Run: headless pygame with SDL's dummy video driver; simulated clock (each Clock.tick advances the game by its frame time, no real sleeping); random seed 0; keys injected as events and as key.get_pressed() state; no mouse input.
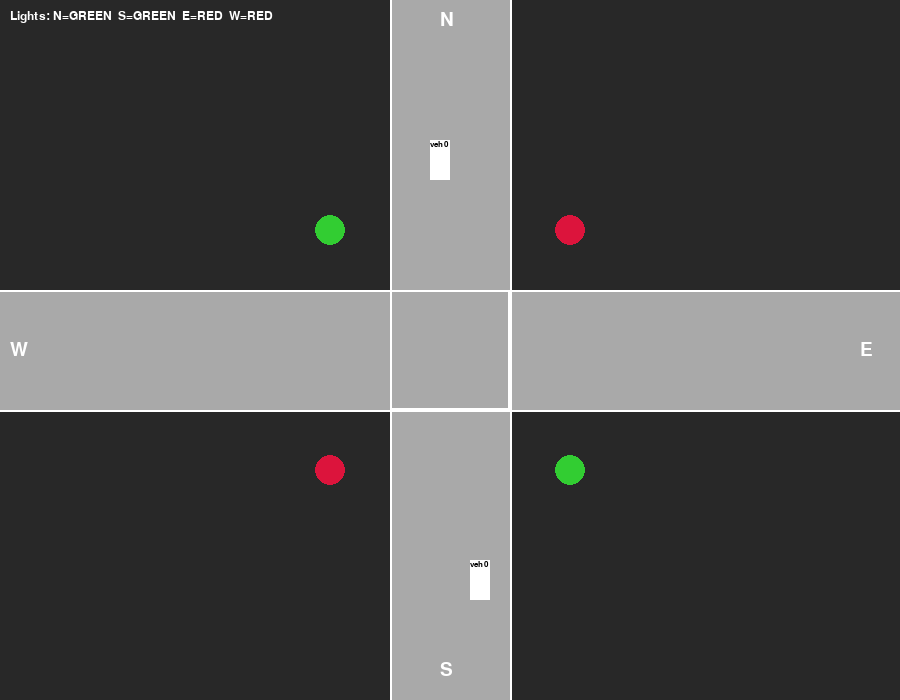
Frame 1 of 4 · flips 1–60 · no input
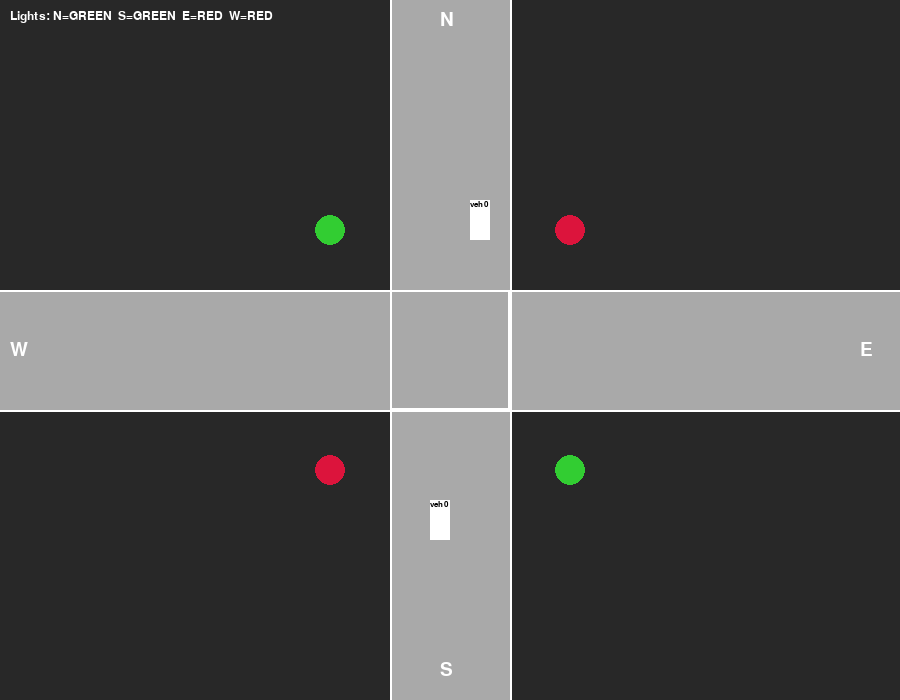
Frame 2 of 4 · flips 61–180 · tapped SPACE, RETURN · held RIGHT (→), D
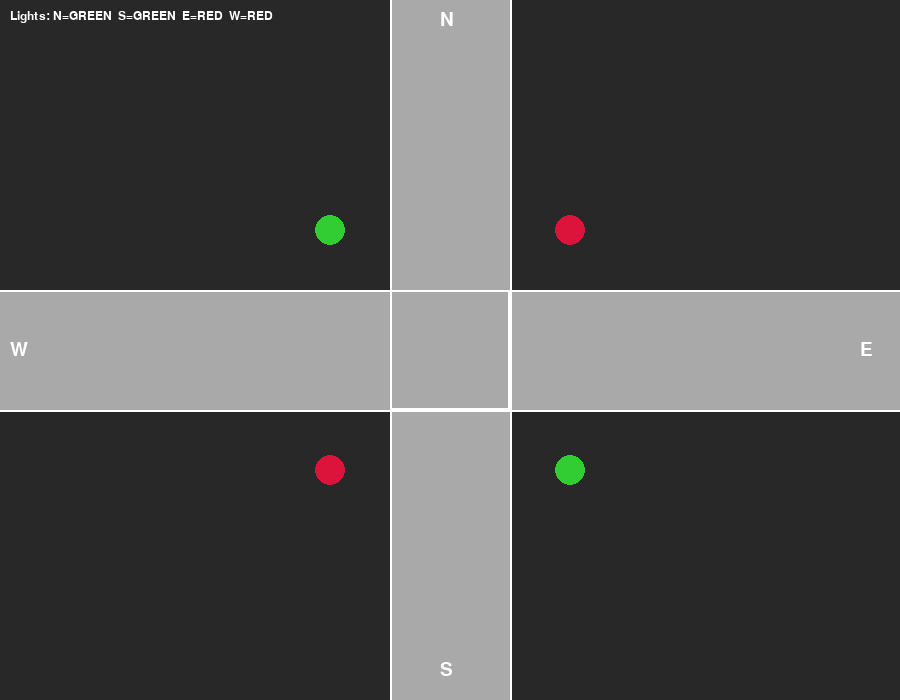
Frame 3 of 4 · flips 181–300 · held DOWN (↓), S
Frame 4 of 4 · flips 301–420 · held LEFT (←), A, UP (↑), W · screen unchanged from frame 3, image omitted

The pygame program that drew these frames:

#!/usr/bin/env python3
import pygame
import sys
import time
import random

# Initialize Pygame
pygame.init()

# Screen dimensions
WIDTH, HEIGHT = 900, 700
screen = pygame.display.set_mode((WIDTH, HEIGHT))
pygame.display.set_caption("Crossroads Simulation Dashboard")

clock = pygame.time.Clock()

# Define Colors
BLACK      = (0, 0, 0)
WHITE      = (255, 255, 255)
RED        = (220, 20, 60)
GREEN      = (50, 205, 50)
YELLOW     = (255, 215, 0)
GRAY       = (169, 169, 169)
DARK_GRAY  = (40, 40, 40)

# Road and intersection parameters
ROAD_WIDTH = 120
CENTER_X = WIDTH // 2
CENTER_Y = HEIGHT // 2

# Simulation state (dummy state for display demo)
state = {
    "lights": {  # initial state: NS GREEN, EW RED
        "N": "GREEN",
        "S": "GREEN",
        "E": "RED",
        "W": "RED"
    },
    "vehicles": []  # list of vehicles
}

# We'll cycle the lights every 10 seconds.
light_cycle_duration = 10
light_timer = 0

# Vehicle counter for unique IDs.
vehicle_id_counter = 1

def create_vehicle(source, destination, turn="straight", priority=False):
    global vehicle_id_counter
    vid = f"veh{vehicle_id_counter:03d}"
    vehicle_id_counter += 1

    # Set initial position based on source.
    if source == "N":
        pos = [CENTER_X - 20, -40]
        speed = random.randint(2, 4)
    elif source == "S":
        pos = [CENTER_X + 20, HEIGHT + 40]
        speed = -random.randint(2, 4)
    elif source == "E":
        pos = [WIDTH + 40, CENTER_Y - 20]
        speed = -random.randint(2, 4)
    elif source == "W":
        pos = [-40, CENTER_Y + 20]
        speed = random.randint(2, 4)
    else:
        pos = [0, 0]
        speed = 0

    return {
        "id": vid,
        "type": "emergency" if priority else "normal",
        "source": source,
        "destination": destination,
        "pos": pos,
        "speed": speed,
        "turn": turn,
        "priority": priority
    }

def update_vehicles():
    """Update the positions of vehicles based on their source direction.
    
    Vehicles will only move if their corresponding light is GREEN.
    For N and S, check state["lights"]["N"] (assumed shared); for E and W, check state["lights"]["E"].
    """
    new_vehicle_list = []
    for veh in state["vehicles"]:
        src = veh["source"]
        # Check light state:
        if src in ("N", "S"):
            if state["lights"]["N"] != "GREEN":
                new_vehicle_list.append(veh)
                continue  # vehicle stops if the NS light is RED.
            veh["pos"][1] += veh["speed"]
        elif src in ("E", "W"):
            if state["lights"]["E"] != "GREEN":
                new_vehicle_list.append(veh)
                continue  # vehicle stops if the EW light is RED.
            veh["pos"][0] += veh["speed"]
        new_vehicle_list.append(veh)
    state["vehicles"] = [veh for veh in new_vehicle_list
                         if -100 < veh["pos"][0] < WIDTH+100 and -100 < veh["pos"][1] < HEIGHT+100]

def draw_intersection():
    """Draw roads, intersection, lights, and cardinal directions."""
    screen.fill(DARK_GRAY)
    
    # Draw roads.
    pygame.draw.rect(screen, GRAY, (0, CENTER_Y - ROAD_WIDTH // 2, WIDTH, ROAD_WIDTH))
    pygame.draw.rect(screen, GRAY, (CENTER_X - ROAD_WIDTH // 2, 0, ROAD_WIDTH, HEIGHT))
    
    # Draw intersection lines.
    pygame.draw.line(screen, WHITE, (0, CENTER_Y - ROAD_WIDTH // 2), (WIDTH, CENTER_Y - ROAD_WIDTH // 2), 2)
    pygame.draw.line(screen, WHITE, (0, CENTER_Y + ROAD_WIDTH // 2), (WIDTH, CENTER_Y + ROAD_WIDTH // 2), 2)
    pygame.draw.line(screen, WHITE, (CENTER_X - ROAD_WIDTH // 2, 0), (CENTER_X - ROAD_WIDTH // 2, HEIGHT), 2)
    pygame.draw.line(screen, WHITE, (CENTER_X + ROAD_WIDTH // 2, 0), (CENTER_X + ROAD_WIDTH // 2, HEIGHT), 2)
    
    # Draw cardinal direction labels.
    font = pygame.font.SysFont("Arial", 28)
    screen.blit(font.render("N", True, WHITE), (CENTER_X - 10, 10))
    screen.blit(font.render("S", True, WHITE), (CENTER_X - 10, HEIGHT - 40))
    screen.blit(font.render("E", True, WHITE), (WIDTH - 40, CENTER_Y - 10))
    screen.blit(font.render("W", True, WHITE), (10, CENTER_Y - 10))
    
    # Draw traffic lights.
    # Use state["lights"]["N"] for NS.
    ns_light = state["lights"]["N"]
    ns_color = GREEN if ns_light == "GREEN" else RED
    pygame.draw.circle(screen, ns_color, (CENTER_X - ROAD_WIDTH, CENTER_Y - ROAD_WIDTH), 15)
    pygame.draw.circle(screen, ns_color, (CENTER_X + ROAD_WIDTH, CENTER_Y + ROAD_WIDTH), 15)
    
    # Use state["lights"]["E"] for EW.
    ew_light = state["lights"]["E"]
    ew_color = GREEN if ew_light == "GREEN" else RED
    pygame.draw.circle(screen, ew_color, (CENTER_X + ROAD_WIDTH, CENTER_Y - ROAD_WIDTH), 15)
    pygame.draw.circle(screen, ew_color, (CENTER_X - ROAD_WIDTH, CENTER_Y + ROAD_WIDTH), 15)
    
    # Optionally, draw a border around the intersection.
    pygame.draw.rect(screen, WHITE, (CENTER_X - ROAD_WIDTH // 2, CENTER_Y - ROAD_WIDTH // 2, ROAD_WIDTH, ROAD_WIDTH), 2)

def draw_vehicles():
    """Draw each vehicle as a rectangle with an ID label."""
    for veh in state["vehicles"]:
        # Distinguish emergency vehicles by color.
        color = RED if veh["priority"] else WHITE
        if veh["source"] in ("N", "S"):
            rect = pygame.Rect(veh["pos"][0], veh["pos"][1], 20, 40)
        else:
            rect = pygame.Rect(veh["pos"][0], veh["pos"][1], 40, 20)
        pygame.draw.rect(screen, color, rect)
        # Draw the vehicle ID (first 4 characters) on the vehicle.
        font = pygame.font.SysFont("Arial", 12)
        text_surface = font.render(veh["id"][:4], True, BLACK)
        screen.blit(text_surface, (veh["pos"][0], veh["pos"][1]))

def update_lights():
    """Cycle the traffic lights based on time.
    
    For this demonstration, NS and EW lights swap every light_cycle_duration seconds.
    """
    global light_timer
    current_time = time.time()
    if current_time - light_timer > light_cycle_duration:
        if state["lights"]["N"] == "GREEN":
            state["lights"]["N"] = "RED"
            state["lights"]["S"] = "RED"
            state["lights"]["E"] = "GREEN"
            state["lights"]["W"] = "GREEN"
        else:
            state["lights"]["N"] = "GREEN"
            state["lights"]["S"] = "GREEN"
            state["lights"]["E"] = "RED"
            state["lights"]["W"] = "RED"
        light_timer = current_time

def update_simulation():
    """Update the simulation state: traffic lights and vehicles."""
    update_lights()
    update_vehicles()

def draw_info():
    """Draw simulation information in the top-left corner."""
    font = pygame.font.SysFont("Arial", 18)
    info_text = f"Lights: N={state['lights']['N']}  S={state['lights']['S']}  E={state['lights']['E']}  W={state['lights']['W']}"
    screen.blit(font.render(info_text, True, WHITE), (10, 10))
    
    # You could also display queue lengths or other state details here.
    
def main():
    global light_timer
    light_timer = time.time()
    # Spawn some vehicles for demonstration.
    state["vehicles"].append(create_vehicle("N", "E", turn="straight"))
    state["vehicles"].append(create_vehicle("S", "W", turn="left"))
    state["vehicles"].append(create_vehicle("E", "W", turn="right", priority=True))
    state["vehicles"].append(create_vehicle("W", "S", turn="left"))
    
    running = True
    while running:
        for event in pygame.event.get():
            if event.type == pygame.QUIT:
                running = False
            elif event.type == pygame.KEYDOWN and event.key == pygame.K_q:
                running = False
        
        update_simulation()
        draw_intersection()
        draw_vehicles()
        draw_info()
        
        pygame.display.flip()
        clock.tick(60)
    
    pygame.quit()
    sys.exit()

if __name__ == "__main__":
    main()
